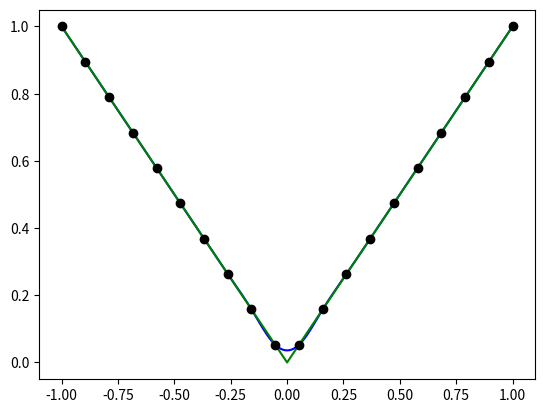

Here is the Python script that generated this plot:
%matplotlib inline
import matplotlib.pyplot as plt
import numpy as np
Ia, Ib = -1.0, 1.0                 ### Interval endpoints
N = 4                              ### Number of sub-intervals
xi = np.linspace(Ia,Ib,N+1)        ### Uniform sample locs  

### Functions to test - and 2nd derivatives

def f_sin(x): return np.sin(3*x)         ### Sine wave  
def f_runge(x): return 1./(1+(4.*x)**2)  ### Runge fn
def f_step(x): return np.array(x > 0., dtype=np.int)        ### Heaviside fn
def f_kink(x): return np.abs(x)          ### Kink fn


def S(x, xj, a, b, c, d):
    return a + b * (x-xj) + c * (x-xj)**2 + d * (x-xj)**3

def rhs(grid, fi):           ### RHS - interior points
    N = len(grid)-1
    h = grid[1:] - grid[:-1]   # width of interval i - vector size N
    rhs = np.zeros(N+1)
    for i in range(1, N):
        rhs[i] = 3.*(fi[i+1] - fi[i])/h[i] - 3.*(fi[i] - fi[i-1])/h[i-1]
    return rhs

def system_matrix(grid):
    N = len(grid)-1
    h = grid[1:] - grid[:-1]   # width of interval i - vector size N
    A = np.zeros((N+1,N+1))
    ### Equations describing conditions at interior nodes
    for i in range(1, N):
        A[i,i]   = 2*(h[i-1]+h[i])
        A[i,i-1] = h[i-1]
        A[i,i+1] = h[i]
    return A

def spline_natural(xi, fi, xx):
    """
    One-shot function for spline interpolation (with natural BCs).
    
    Args:
      xi (array, n+1): Sample locations
      fi (array, n+1): Sample values
      xx (array, M):   Reconstuction locations
    Return:
      ff (array, M): Reconstructed values at xx
    """
    h = xi[1:] - xi[:-1]       # Interval width
    N = len(h)
                               ### Setup system
    A = system_matrix(xi)      # Left-hand side 
    frhs = rhs(xi, fi)         # Right-hand side
    A[0,0] = A[N,N] = 1        # BC for LHS (natural)
    frhs[0] = 0                # BC for RHS (natural)
    frhs[-1] = 0 
                               ### Solve system for coefficients
    c = np.linalg.solve(A, frhs)
    a = fi[:]                                                  # N+1
    b = (a[1:] - a[:-1]) / h[:] - h[:]/3. * (2*c[:-1] + c[1:]) # N
    d = (c[1:] - c[:-1]) / (3. * h[:])                         # N
                               ### Reconstuct spline at locations xx  
    ii = np.digitize(xx, xi)   # Find to which interval each xx belongs
    ii = np.fmin(np.fmax(ii-1,0),N-1) 
    ff = np.zeros(xx.shape)
    for j, i in enumerate(ii): # Compute spline for each x
        ff[j] = S(xx[j], xi[i], a[i], b[i], c[i], d[i])
    return ff

#### TODO - Question (a) - Change N and see how splines behave.
N = 19                               ### Number of sub-intervals
f = f_kink # f_sin, f_runge, f_step, f_kink
xx = np.linspace(Ia,Ib,201)            ### Uniform reconstruction locations
xi = np.linspace(Ia,Ib,N+1)            ### Uniform nodes
#xi = np.random.random(N-1)*(Ib-Ia)+Ia  ### Random nodes
#xi = np.hstack(([Ia], xi, [Ib]))        
xi.sort()
fi = f(xi)                             ### Sample values 

plt.plot(xx, spline_natural(xi, fi, xx), '-b')
plt.plot(xx, f(xx), '-g')
plt.plot(xi, f(xi), 'ok')





